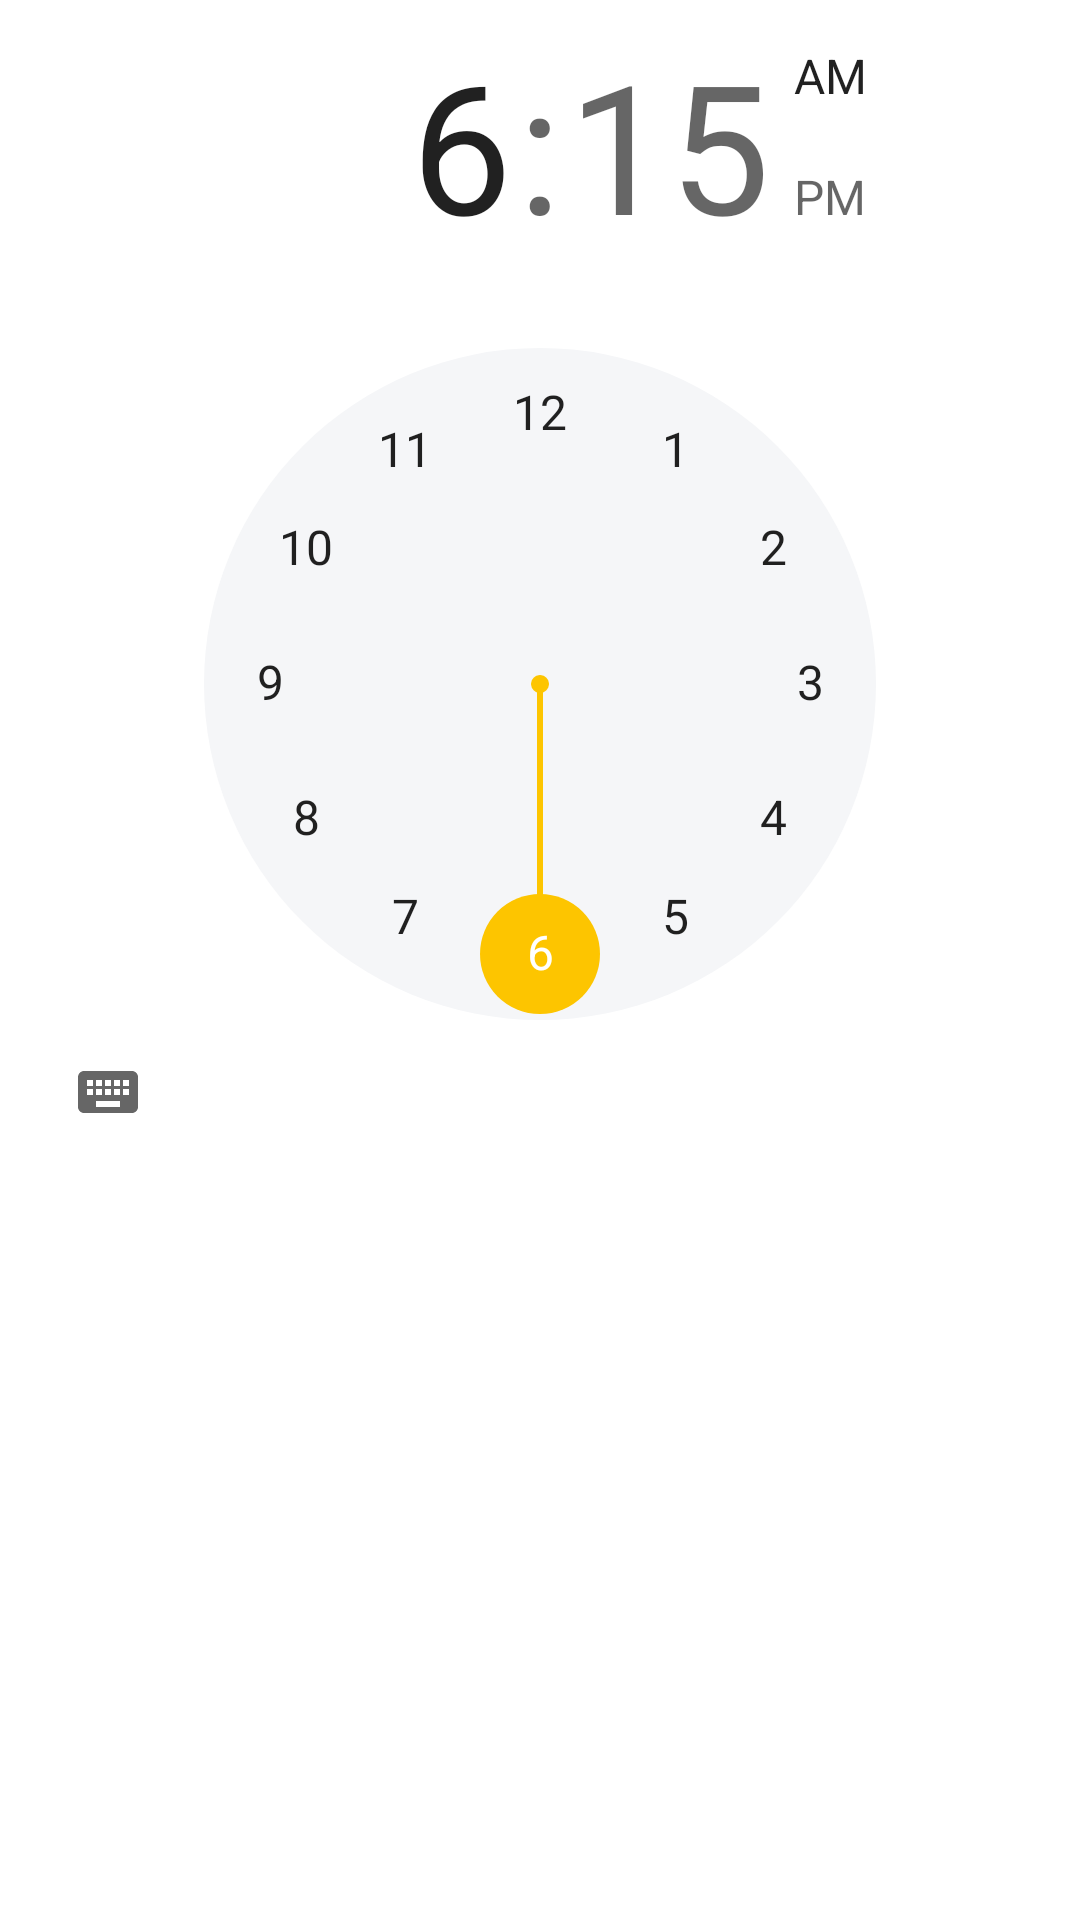

Android layout source for this screen:
<!-- AndroidManifest.xml: application theme Theme.Notto -->
<!-- res/layout/dialog_todo_set_time.xml -->
<?xml version="1.0" encoding="utf-8"?>
<layout xmlns:android="http://schemas.android.com/apk/res/android"
    xmlns:app="http://schemas.android.com/apk/res-auto">

    <data>
        <variable
            name="viewmodel"
            type="com.gojol.notto.ui.todo.dialog.util.TodoBaseDialogViewModel" />
    </data>

    <androidx.core.widget.NestedScrollView
        android:layout_width="wrap_content"
        android:layout_height="wrap_content">

        <androidx.constraintlayout.widget.ConstraintLayout
            android:layout_width="wrap_content"
            android:layout_height="wrap_content">

            <TimePicker
                android:id="@+id/tp_set_time"
                style="@style/TodoTimePickerWidgetStyle"
                android:layout_width="wrap_content"
                android:layout_height="wrap_content"
                android:theme="@style/TodoTimePickerWidgetStyle"
                app:layout_constraintEnd_toEndOf="parent"
                app:layout_constraintStart_toStartOf="parent"
                app:layout_constraintTop_toTopOf="parent" />

        </androidx.constraintlayout.widget.ConstraintLayout>
    </androidx.core.widget.NestedScrollView>
</layout>
<!-- resources referenced by this layout -->
<resources>
  <style name="TodoTimePickerWidgetStyle" parent="@android:style/Widget.Material.TimePicker">
          <item name="android:headerBackground">@color/white</item>
          <item name="android:numbersSelectorColor">@color/yellow_deep</item>
          <item name="android:numbersBackgroundColor">@color/gray_light</item>
      </style>
  <style name="Theme.Notto" parent="Theme.MaterialComponents.DayNight.NoActionBar">
          
          <item name="colorPrimary">@color/yellow_normal</item>
          <item name="colorPrimaryVariant">@color/yellow_deep</item>
          <item name="colorOnPrimary">@color/black</item>
          
          <item name="colorSecondary">@color/blue_light</item>
          <item name="colorSecondaryVariant">@color/blue_deep</item>
          <item name="colorOnSecondary">@color/black</item>
          
          <item name="android:statusBarColor" tools:targetApi="l">?attr/colorPrimaryVariant</item>
          
          <item name="switchStyle">@style/Widget.App.Switch</item>
          <item name="fontFamily">@font/font_nanumsquare</item>
      </style>
  <color name="white">#FFFFFFFF</color>
  <color name="yellow_deep">#FDC500</color>
  <color name="gray_light">#F5F6F8</color>
  <color name="yellow_normal">#FFD500</color>
  <color name="black">#FF000000</color>
  <color name="blue_light">#00509D</color>
  <color name="blue_deep">#00296B</color>
  <style name="Widget.App.Switch" parent="Widget.MaterialComponents.CompoundButton.Switch">
          <item name="materialThemeOverlay">@style/ThemeOverlay.App.Switch</item>
          <item name="thumbTint">@color/switch_thumb</item>
          <item name="trackTint">@color/switch_track</item>
      </style>
  <style name="ThemeOverlay.App.Switch" parent="">
          <item name="colorOnSurface">@color/yellow_light</item>
          <item name="colorSecondary">@color/yellow_deep</item>
      </style>
  <color name="yellow_light">#FFDD4A</color>
</resources>
